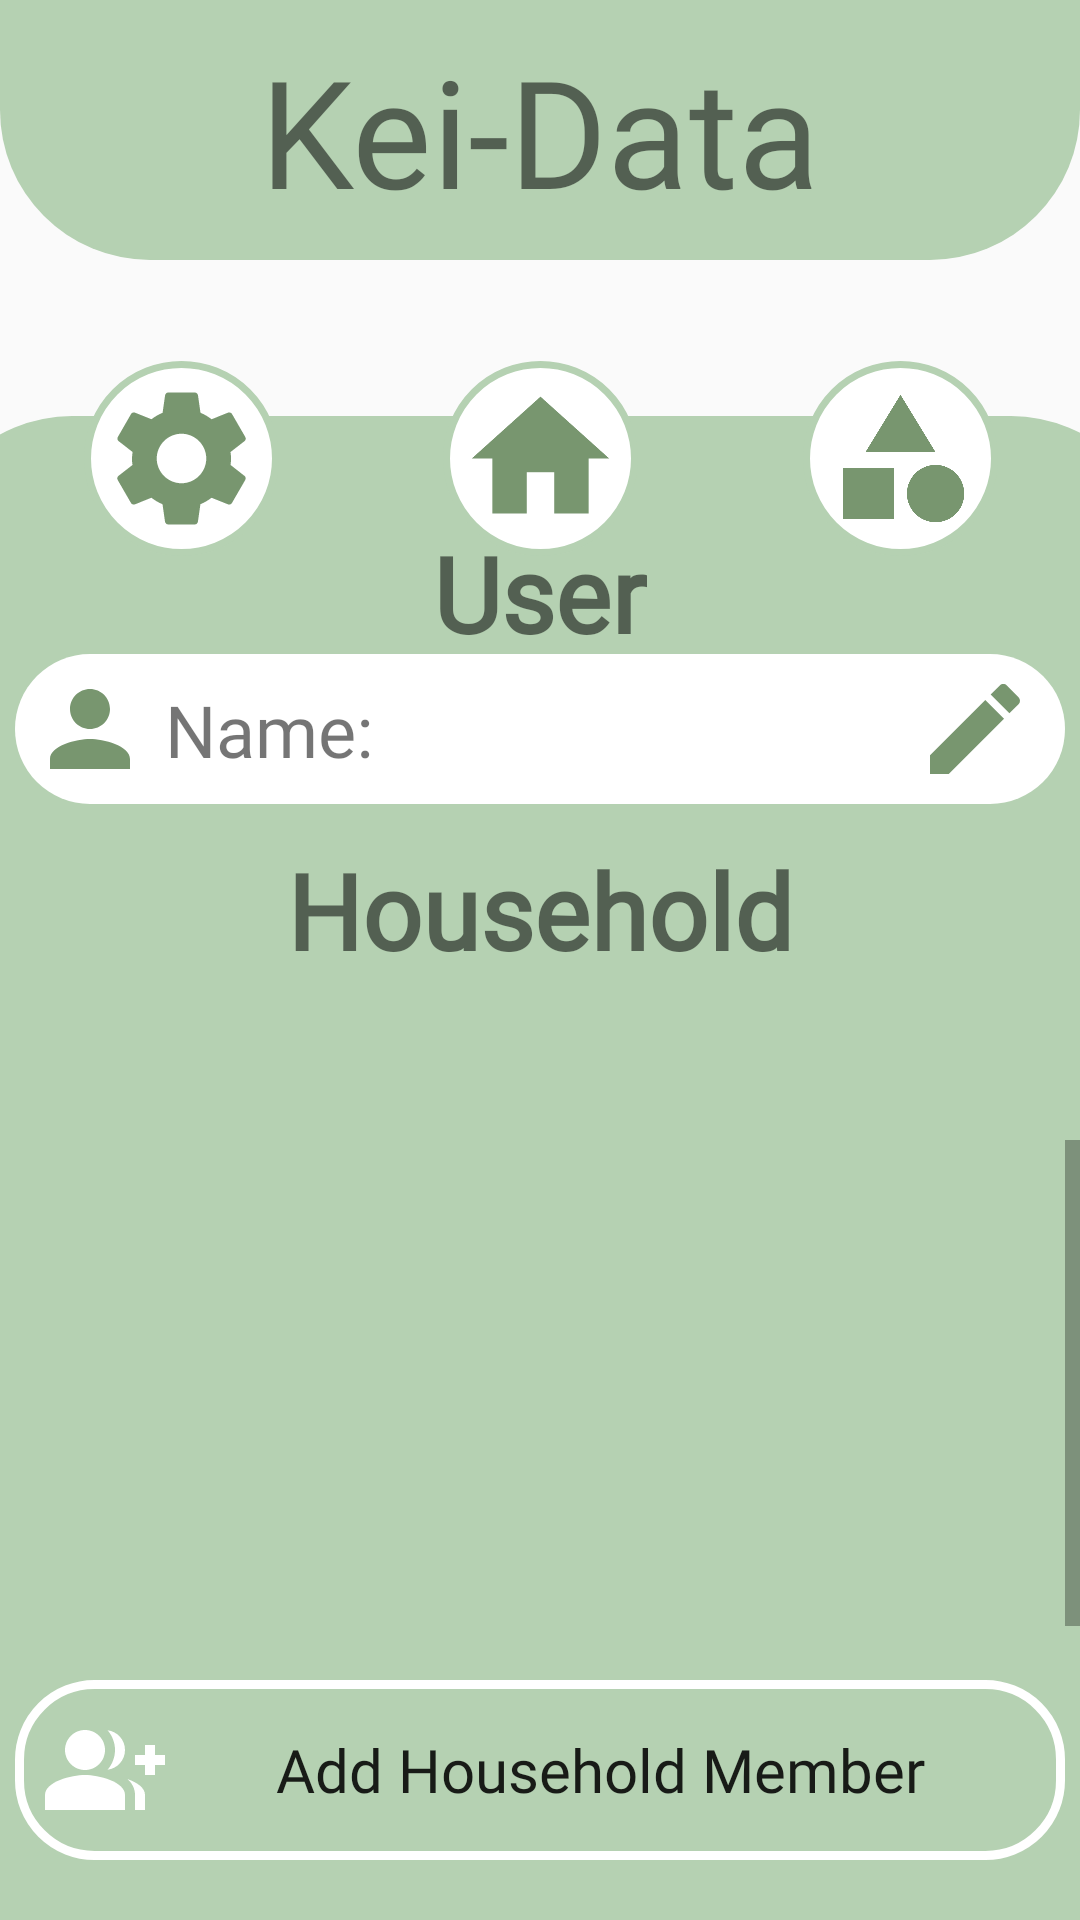

This screen was rendered from an Android layout file. Write that file and the resources it references.
<!-- AndroidManifest.xml: application theme Theme.KeiData -->
<!-- res/layout/activity_user.xml -->
<?xml version="1.0" encoding="utf-8"?>
<androidx.constraintlayout.widget.ConstraintLayout
    xmlns:android="http://schemas.android.com/apk/res/android"
    xmlns:app="http://schemas.android.com/apk/res-auto"
    xmlns:tools="http://schemas.android.com/tools"
    android:layout_width="match_parent"
    android:layout_height="match_parent"
    android:foregroundTint="#8BC34A"
    tools:context=".User_activity">

    <ImageView
        android:id="@+id/Background"
        android:layout_width="413dp"
        android:layout_height="695dp"
        android:layout_marginTop="52dp"
        android:background="@drawable/navigationbar"
        app:layout_constraintEnd_toEndOf="parent"
        app:layout_constraintStart_toStartOf="parent"
        app:layout_constraintTop_toBottomOf="@+id/Title" />

    <TextView
        android:id="@+id/Title"
        android:layout_width="wrap_content"
        android:layout_height="wrap_content"
        android:background="@drawable/title_kei_data"
        android:ems="30"
        android:gravity="center"
        android:paddingTop="10dp"
        android:paddingBottom="10dp"
        android:text="@string/Title"
        android:textSize="50sp"
        android:fontFamily="@font/title"
        app:layout_constraintEnd_toEndOf="parent"
        app:layout_constraintStart_toStartOf="parent"
        app:layout_constraintTop_toTopOf="parent" />

    <ImageButton
        android:id="@+id/Settings"
        android:layout_width="65dp"
        android:layout_height="wrap_content"
        android:layout_marginEnd="240dp"
        android:layout_marginBottom="600dp"
        android:layout_weight="1"
        android:adjustViewBounds="true"
        android:background="@drawable/allround"
        android:contentDescription="Settings"
        android:padding="5dp"
        android:scaleType="fitCenter"
        app:layout_constraintBottom_toBottomOf="@id/Background"
        app:layout_constraintEnd_toEndOf="parent"
        app:layout_constraintHorizontal_bias="0.509"
        app:layout_constraintStart_toStartOf="parent"
        app:layout_constraintTop_toBottomOf="@+id/Title"
        app:layout_constraintVertical_bias="0.409"
        app:srcCompat="@drawable/ic_baseline_settings_24" />

    <ImageButton
        android:id="@+id/Total"
        android:layout_width="65dp"
        android:layout_height="wrap_content"
        android:layout_marginBottom="600dp"
        android:layout_weight="1"
        android:adjustViewBounds="true"
        android:background="@drawable/allround"
        android:contentDescription="Home"
        android:padding="5dp"
        android:scaleType="fitCenter"
        app:layout_constraintBottom_toBottomOf="@+id/Background"
        app:layout_constraintEnd_toEndOf="parent"
        app:layout_constraintStart_toStartOf="parent"
        app:layout_constraintTop_toBottomOf="@+id/Title"
        app:layout_constraintVertical_bias="0.409"
        app:srcCompat="@drawable/ic_baseline_home_24" />

    <ImageButton
        android:id="@+id/Categories"
        android:layout_width="65dp"
        android:layout_height="wrap_content"
        android:layout_marginStart="240dp"
        android:layout_marginBottom="600dp"
        android:layout_weight="1"
        android:adjustViewBounds="true"
        android:background="@drawable/allround"
        android:contentDescription="Add Household Member"
        android:padding="7dp"
        android:scaleType="fitCenter"
        app:layout_constraintBottom_toBottomOf="@id/Background"
        app:layout_constraintEnd_toEndOf="parent"
        app:layout_constraintStart_toStartOf="parent"
        app:layout_constraintTop_toBottomOf="@+id/Title"
        app:layout_constraintVertical_bias="0.409"
        app:srcCompat="@drawable/ic_baseline_category_24" />

    <TextView
        android:id="@+id/textView17"
        android:layout_width="wrap_content"
        android:layout_height="wrap_content"
        android:layout_marginTop="20dp"
        android:text="User"
        android:textSize="35sp"
        android:textStyle="bold"
        android:fontFamily="@font/other_text"
        app:layout_constraintBottom_toBottomOf="parent"
        app:layout_constraintEnd_toEndOf="parent"
        app:layout_constraintStart_toStartOf="parent"
        app:layout_constraintTop_toTopOf="parent"
        app:layout_constraintVertical_bias="0.269" />

    <TextView
        android:id="@+id/userName"
        android:layout_width="350dp"
        android:layout_height="wrap_content"
        android:layout_marginBottom="15dp"
        android:background="@drawable/round_corners"
        android:paddingTop="9dp"
        android:paddingBottom="5dp"
        android:minHeight="50dp"
        android:paddingStart="127dp"
        android:fontFamily="@font/other_text"
        android:text=""
        android:textAlignment="viewStart"
        android:textSize="24sp"
        app:layout_constraintBottom_toTopOf="@+id/Household"
        app:layout_constraintEnd_toEndOf="parent"
        app:layout_constraintStart_toStartOf="parent"
        app:layout_constraintTop_toBottomOf="@+id/textView17"
        tools:ignore="RtlSymmetry" />

    <ImageButton
        android:id="@+id/Edit_Button"
        android:layout_width="wrap_content"
        android:layout_height="wrap_content"
        android:background="@drawable/ic_baseline_edit_24"
        app:layout_constraintBottom_toBottomOf="@+id/userName"
        app:layout_constraintEnd_toEndOf="parent"
        app:layout_constraintStart_toStartOf="parent"
        app:layout_constraintTop_toTopOf="@+id/userName"
        android:layout_marginStart="290dp"/>

    <ImageView
        android:id="@+id/imageView3"
        android:layout_width="wrap_content"
        android:layout_height="wrap_content"
        app:layout_constraintBottom_toBottomOf="@+id/userName"
        app:layout_constraintEnd_toEndOf="parent"
        app:layout_constraintStart_toStartOf="parent"
        android:layout_marginEnd="300dp"
        app:layout_constraintTop_toTopOf="@+id/userName"
        app:srcCompat="@drawable/ic_baseline_person_40_large" />

    <TextView
        android:id="@+id/textView18"
        android:layout_width="wrap_content"
        android:layout_height="wrap_content"
        android:layout_marginLeft="5dp"
        android:gravity="center"
        android:text="Name:"
        android:textSize="24sp"
        android:fontFamily="@font/other_text"
        app:layout_constraintBottom_toBottomOf="@+id/userName"
        app:layout_constraintStart_toEndOf="@+id/imageView3"
        app:layout_constraintTop_toTopOf="@+id/userName"
        tools:ignore="HardcodedText" />

    <TextView
        android:id="@+id/Household"
        android:layout_width="wrap_content"
        android:layout_height="wrap_content"
        android:gravity="center"
        android:text="Household"
        android:textSize="35dp"
        android:textStyle="bold"
        android:fontFamily="@font/other_text"
        app:layout_constraintBottom_toBottomOf="parent"
        app:layout_constraintEnd_toEndOf="parent"
        app:layout_constraintStart_toStartOf="parent"
        app:layout_constraintTop_toTopOf="parent"
        app:layout_constraintVertical_bias="0.472" />

    <ScrollView
        android:id="@+id/scrollViewParent2"
        android:layout_width="fill_parent"
        android:layout_height="fill_parent"
        android:layout_marginTop="380dp"
        android:orientation="vertical"
        android:scrollbarSize="5dp"
        android:scrollbarStyle="insideInset"
        app:layout_constraintBottom_toTopOf="@+id/Add_Household_Members"
        app:layout_constraintEnd_toEndOf="parent"
        app:layout_constraintHorizontal_bias="1.0"
        app:layout_constraintStart_toStartOf="parent"
        app:layout_constraintTop_toBottomOf="@+id/Household"
        app:layout_constraintVertical_bias="0.829"
        android:layout_marginBottom="80dp">

        <androidx.constraintlayout.widget.ConstraintLayout
            android:id="@+id/scroll2"
            android:layout_width="fill_parent"
            android:layout_height="fill_parent"
            android:foregroundTint="#8BC34A"
            android:minHeight="200dp"
            android:paddingBottom="40dp">

            <ListView
                android:id="@+id/simpleListViewUsers"
                android:layout_width="350dp"
                android:layout_height="wrap_content"
                android:divider="#b5d1b2"
                android:dividerHeight="10dp"
                android:layout_marginBottom="10dp"
                android:layout_marginTop="10dp"
                android:scrollbars="vertical"
                app:layout_constraintBottom_toBottomOf="parent"
                app:layout_constraintEnd_toEndOf="parent"
                app:layout_constraintStart_toStartOf="parent"
                app:layout_constraintTop_toTopOf="parent"
                app:layout_constraintVertical_bias="0.084"
                tools:viewBindingType="android.widget.ListView" />

        </androidx.constraintlayout.widget.ConstraintLayout>

    </ScrollView>

    <Button
        android:id="@+id/Add_Household_Members"
        android:layout_width="350dp"
        android:layout_height="60dp"
        android:layout_marginBottom="20dp"
        android:background="@drawable/outline_round_corners"
        android:drawableStart="@drawable/ic_baseline_group_add_24"
        android:padding="10dp"
        android:text="Add Household Member"
        android:fontFamily="@font/other_text"
        android:textAllCaps="false"
        android:textSize="20sp"
        app:layout_constraintBottom_toBottomOf="parent"
        app:layout_constraintEnd_toEndOf="parent"
        app:layout_constraintHorizontal_bias="0.49"
        app:layout_constraintStart_toStartOf="parent"
        app:layout_constraintTop_toBottomOf="@+id/Household"
        app:layout_constraintVertical_bias="1.0" />

    <EditText
        android:id="@+id/editName"
        android:layout_width="350dp"
        android:layout_height="55dp"
        android:layout_marginBottom="15dp"
        android:background="@drawable/round_corners"
        android:visibility="invisible"
        app:layout_constraintBottom_toTopOf="@+id/Household"
        app:layout_constraintEnd_toEndOf="parent"
        app:layout_constraintStart_toStartOf="parent"
        app:layout_constraintTop_toBottomOf="@+id/textView17"
        android:hint="Enter name here"
        android:fontFamily="@font/other_text"
        android:singleLine="true"
        android:gravity="center"/>


</androidx.constraintlayout.widget.ConstraintLayout>
<!-- resources referenced by this layout -->
<resources>
  <!-- drawable allround (drawable) -->
  <?xml version="1.0" encoding="utf-8"?>
  <shape xmlns:android="http://schemas.android.com/apk/res/android">
      <solid android:color="#FFFFFF"/>
      <corners
          android:topRightRadius="360dp"
          android:topLeftRadius="360dp"
          android:bottomRightRadius="360dp"
          android:bottomLeftRadius="360dp"
          />
      <stroke android:width="7px" android:color="#B5D1B2"></stroke>
  </shape>
  <!-- drawable ic_baseline_category_24 (drawable) -->
  <vector android:height="24dp" android:tint="#78966F"
      android:viewportHeight="24" android:viewportWidth="24"
      android:width="24dp" xmlns:android="http://schemas.android.com/apk/res/android">
      <path android:fillColor="@android:color/white" android:pathData="M12,2l-5.5,9h11z"/>
      <path android:fillColor="@android:color/white" android:pathData="M17.5,17.5m-4.5,0a4.5,4.5 0,1 1,9 0a4.5,4.5 0,1 1,-9 0"/>
      <path android:fillColor="@android:color/white" android:pathData="M3,13.5h8v8H3z"/>
  </vector>
  <!-- drawable ic_baseline_edit_24 (drawable) -->
  <vector android:height="40dp" android:tint="#78966F"
      android:viewportHeight="24" android:viewportWidth="24"
      android:width="40dp" xmlns:android="http://schemas.android.com/apk/res/android">
      <path android:fillColor="@android:color/white" android:pathData="M3,17.25V21h3.75L17.81,9.94l-3.75,-3.75L3,17.25zM20.71,7.04c0.39,-0.39 0.39,-1.02 0,-1.41l-2.34,-2.34c-0.39,-0.39 -1.02,-0.39 -1.41,0l-1.83,1.83 3.75,3.75 1.83,-1.83z"/>
  </vector>
  <!-- drawable ic_baseline_home_24 (drawable) -->
  <vector android:height="24dp" android:tint="#78966F"
      android:viewportHeight="24" android:viewportWidth="24"
      android:width="24dp" xmlns:android="http://schemas.android.com/apk/res/android">
      <path android:fillColor="@android:color/white" android:pathData="M10,20v-6h4v6h5v-8h3L12,3 2,12h3v8z"/>
  </vector>
  <!-- drawable ic_baseline_person_40_large (drawable) -->
  <vector android:height="40dp" android:tint="#78966F"
      android:viewportHeight="24" android:viewportWidth="24"
      android:width="40dp" xmlns:android="http://schemas.android.com/apk/res/android">
      <path android:fillColor="@android:color/white" android:pathData="M12,12c2.21,0 4,-1.79 4,-4s-1.79,-4 -4,-4 -4,1.79 -4,4 1.79,4 4,4zM12,14c-2.67,0 -8,1.34 -8,4v2h16v-2c0,-2.66 -5.33,-4 -8,-4z"/>
  </vector>
  <!-- drawable navigationbar (drawable) -->
  <?xml version="1.0" encoding="utf-8"?>
  <shape android:shape="rectangle" xmlns:android="http://schemas.android.com/apk/res/android">
      <solid android:color="#B5D1B2"/>
      <corners android:topRightRadius="50dp" android:topLeftRadius="50dp"/>
  </shape>
  <!-- drawable outline_round_corners (drawable) -->
  <?xml version="1.0" encoding="utf-8"?>
  <shape xmlns:android="http://schemas.android.com/apk/res/android">
  
      <stroke
          android:width="3dp"
          android:color="#FFFFFF" />
  
      <corners
          android:topRightRadius="25dp"
          android:topLeftRadius="25dp"
          android:bottomRightRadius="25dp"
          android:bottomLeftRadius="25dp"
          />
  </shape>
  <!-- drawable round_corners (drawable) -->
  <?xml version="1.0" encoding="utf-8"?>
  <shape xmlns:android="http://schemas.android.com/apk/res/android">
      <solid android:color="#fff"/>
      <corners
          android:topRightRadius="25dp"
          android:topLeftRadius="25dp"
          android:bottomRightRadius="25dp"
          android:bottomLeftRadius="25dp"
          />
  </shape>
  <!-- drawable title_kei_data (drawable) -->
  <?xml version="1.0" encoding="utf-8"?>
  <shape android:shape="rectangle" xmlns:android="http://schemas.android.com/apk/res/android">
  
      <solid android:color="#B5D1B2"></solid>
      <corners android:bottomLeftRadius="50dp" android:bottomRightRadius="50dp"></corners>
  </shape>
  <string name="Title">Kei-Data</string>
</resources>
